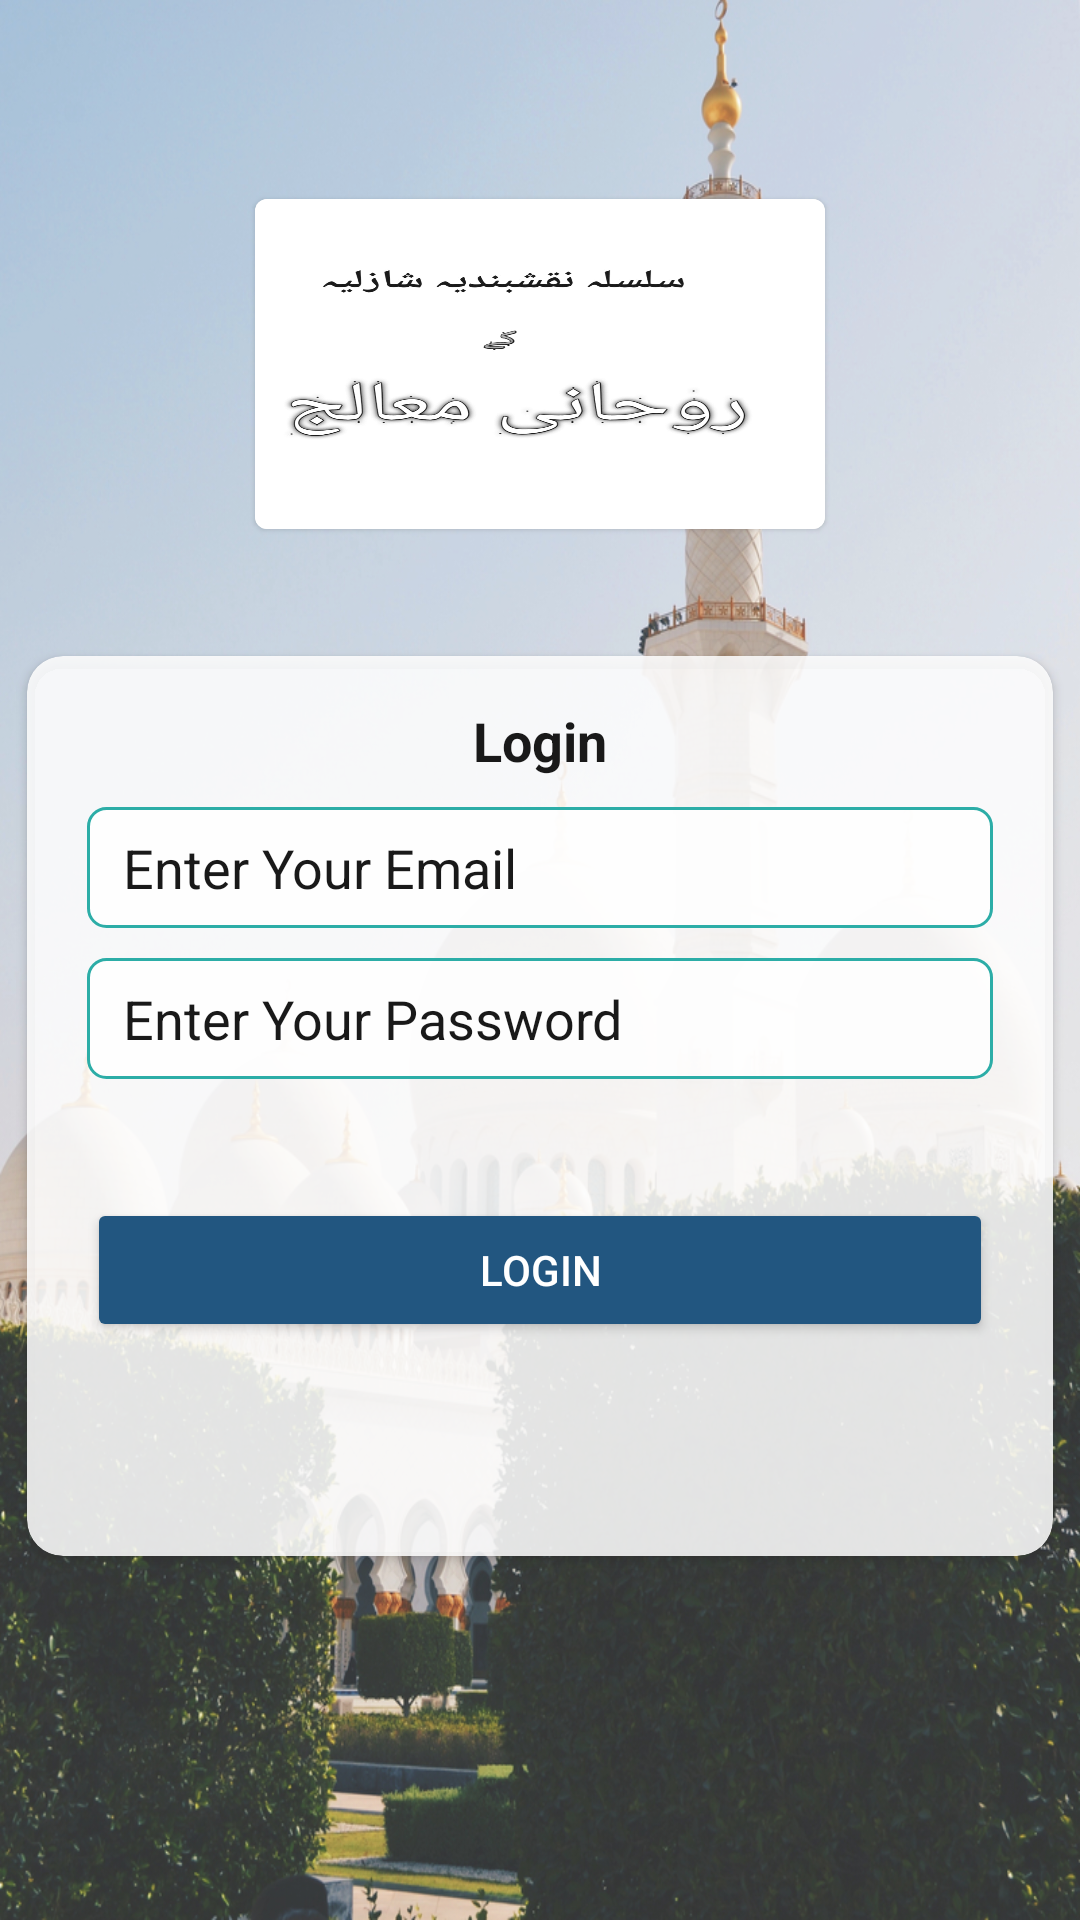

Android layout source for this screen:
<!-- AndroidManifest.xml: application theme Theme.Adminpanel_Alim -->
<!-- res/layout/activity_loginpage.xml -->
<?xml version="1.0" encoding="utf-8"?>
<androidx.constraintlayout.widget.ConstraintLayout
    xmlns:android="http://schemas.android.com/apk/res/android"
    xmlns:app="http://schemas.android.com/apk/res-auto"
    xmlns:tools="http://schemas.android.com/tools"
    android:layout_width="match_parent"
    android:background="@drawable/background_image"
    android:alpha="0.9"
    android:layout_height="match_parent"
    tools:context=".Auth.login_page">
    <com.google.android.material.card.MaterialCardView
        android:layout_width="190dp"
        app:layout_constraintBottom_toTopOf="@+id/cardView"
        app:layout_constraintEnd_toEndOf="parent"
        app:layout_constraintStart_toStartOf="parent"
        app:layout_constraintTop_toTopOf="parent"
        app:layout_constraintVertical_bias="0.61"
        android:layout_height="110dp">
        <com.google.android.material.imageview.ShapeableImageView
            android:id="@+id/circleImageView"
            android:layout_width="190dp"
            android:layout_height="110dp"
            android:scaleType="fitXY"
            android:src="@drawable/logo"
            />
    </com.google.android.material.card.MaterialCardView>

    <androidx.cardview.widget.CardView
        android:id="@+id/cardView"
        android:layout_width="0dp"
        android:layout_height="300dp"
        android:backgroundTint="@color/cardview_light_background"
        app:cardBackgroundColor="@color/cardBackground"
        app:cardCornerRadius="12dp"
        app:layout_constraintBottom_toBottomOf="parent"
        app:layout_constraintEnd_toEndOf="parent"
        app:layout_constraintHeight_percent="0.5"
        android:layout_marginBottom="32dp"
        app:layout_constraintStart_toStartOf="parent"
        app:layout_constraintTop_toTopOf="parent"
        app:layout_constraintVertical_bias="0.71000004"
        app:layout_constraintWidth_percent="0.95">

        <androidx.constraintlayout.widget.ConstraintLayout
            android:layout_width="match_parent"
            android:layout_height="match_parent">

            <TextView
                android:id="@+id/textView2"
                android:layout_width="wrap_content"
                android:layout_height="wrap_content"
                android:layout_marginTop="16dp"
                android:layout_marginBottom="32dp"
                android:text="Login"
                android:textColor="@color/black"
                android:textSize="18sp"
                android:textStyle="bold"
                app:layout_constraintBottom_toTopOf="@+id/phoneEditText"
                app:layout_constraintEnd_toEndOf="parent"
                app:layout_constraintStart_toStartOf="parent"
                app:layout_constraintTop_toTopOf="parent" />

            <Button
                android:id="@+id/loginButton"
                android:layout_width="0dp"
                android:layout_height="wrap_content"
                android:layout_marginStart="20dp"
                android:layout_marginEnd="20dp"
                android:layout_marginBottom="32dp"
                android:backgroundTint="@color/nav_color"
                android:text="LOGIN"
                android:textColor="@color/white"
                app:layout_constraintBottom_toBottomOf="parent"
                app:layout_constraintEnd_toEndOf="parent"
                app:layout_constraintStart_toStartOf="parent"
                app:layout_constraintTop_toBottomOf="@+id/passwordEdit" />

            <EditText
                android:id="@+id/phoneEditText"
                android:layout_width="0dp"
                android:layout_height="wrap_content"
                android:layout_marginStart="20dp"
                android:layout_marginTop="10dp"
                android:layout_marginEnd="20dp"
                android:background="@drawable/edit_text_background"
                android:drawableStart="@drawable/ic_baseline_mail_24"
                android:drawablePadding="12dp"
                android:drawableTint="@color/black"
                android:ems="10"
                android:hint="Enter Your Email"
                android:inputType="textEmailAddress"
                android:textColor="@color/black"
                android:textColorHint="@color/black"
                app:layout_constraintEnd_toEndOf="parent"
                app:layout_constraintStart_toStartOf="parent"
                app:layout_constraintTop_toBottomOf="@+id/textView2" />

            <EditText
                android:id="@+id/passwordEdit"
                android:layout_width="0dp"
                android:layout_height="wrap_content"
                android:layout_marginStart="20dp"
                android:layout_marginTop="10dp"
                android:layout_marginEnd="20dp"
                android:background="@drawable/edit_text_background"
                android:drawableStart="@drawable/ic_baseline_lock_24"
                android:drawablePadding="12dp"
                android:drawableTint="@color/black"
                android:ems="10"
                android:hint="Enter Your Password"
                android:inputType="textPassword"
                android:textColor="@color/black"
                android:textColorHint="@color/black"
                app:layout_constraintEnd_toEndOf="parent"
                app:layout_constraintStart_toStartOf="parent"
                app:layout_constraintTop_toBottomOf="@+id/phoneEditText" />

        </androidx.constraintlayout.widget.ConstraintLayout>
    </androidx.cardview.widget.CardView>
</androidx.constraintlayout.widget.ConstraintLayout>
<!-- resources referenced by this layout -->
<resources>
  <color name="black">#FF000000</color>
  <color name="cardBackground">#DCFFFFFF</color>
  <color name="nav_color">#FF0A4472</color>
  <color name="white">#FFFFFFFF</color>
  <!-- drawable background_image: jpg bitmap (drawable-mdpi, 872266 bytes) -->
  <!-- drawable edit_text_background (drawable) -->
  <?xml version="1.0" encoding="utf-8"?>
  <shape xmlns:android="http://schemas.android.com/apk/res/android">
      <stroke android:color="@color/darkGreenLogo" android:width="1dp" />
      <corners android:radius="6sp"/>
      <solid android:color="#DCFFFFFF"/>
      <padding android:bottom="8dp" android:left="12dp" android:right="8dp" android:top="8dp"/>
  </shape>
  <!-- drawable logo: jpeg bitmap (drawable-v24, 44041 bytes) -->
  <style name="Theme.Adminpanel_Alim" parent="Theme.MaterialComponents.DayNight.DarkActionBar">
          
          <item name="colorPrimary">@color/nav_color</item>
          <item name="colorPrimaryVariant">@color/nav_color</item>
          <item name="colorOnPrimary">@color/white</item>
          
          <item name="colorSecondary">@color/teal_200</item>
          <item name="colorSecondaryVariant">@color/teal_700</item>
          <item name="colorOnSecondary">@color/black</item>
          
          <item name="android:statusBarColor" tools:targetApi="l">?attr/colorPrimaryVariant</item>
          
      </style>
  <color name="darkGreenLogo">#15a49e</color>
  <color name="teal_200">#FF03DAC5</color>
  <color name="teal_700">#FF018786</color>
</resources>
